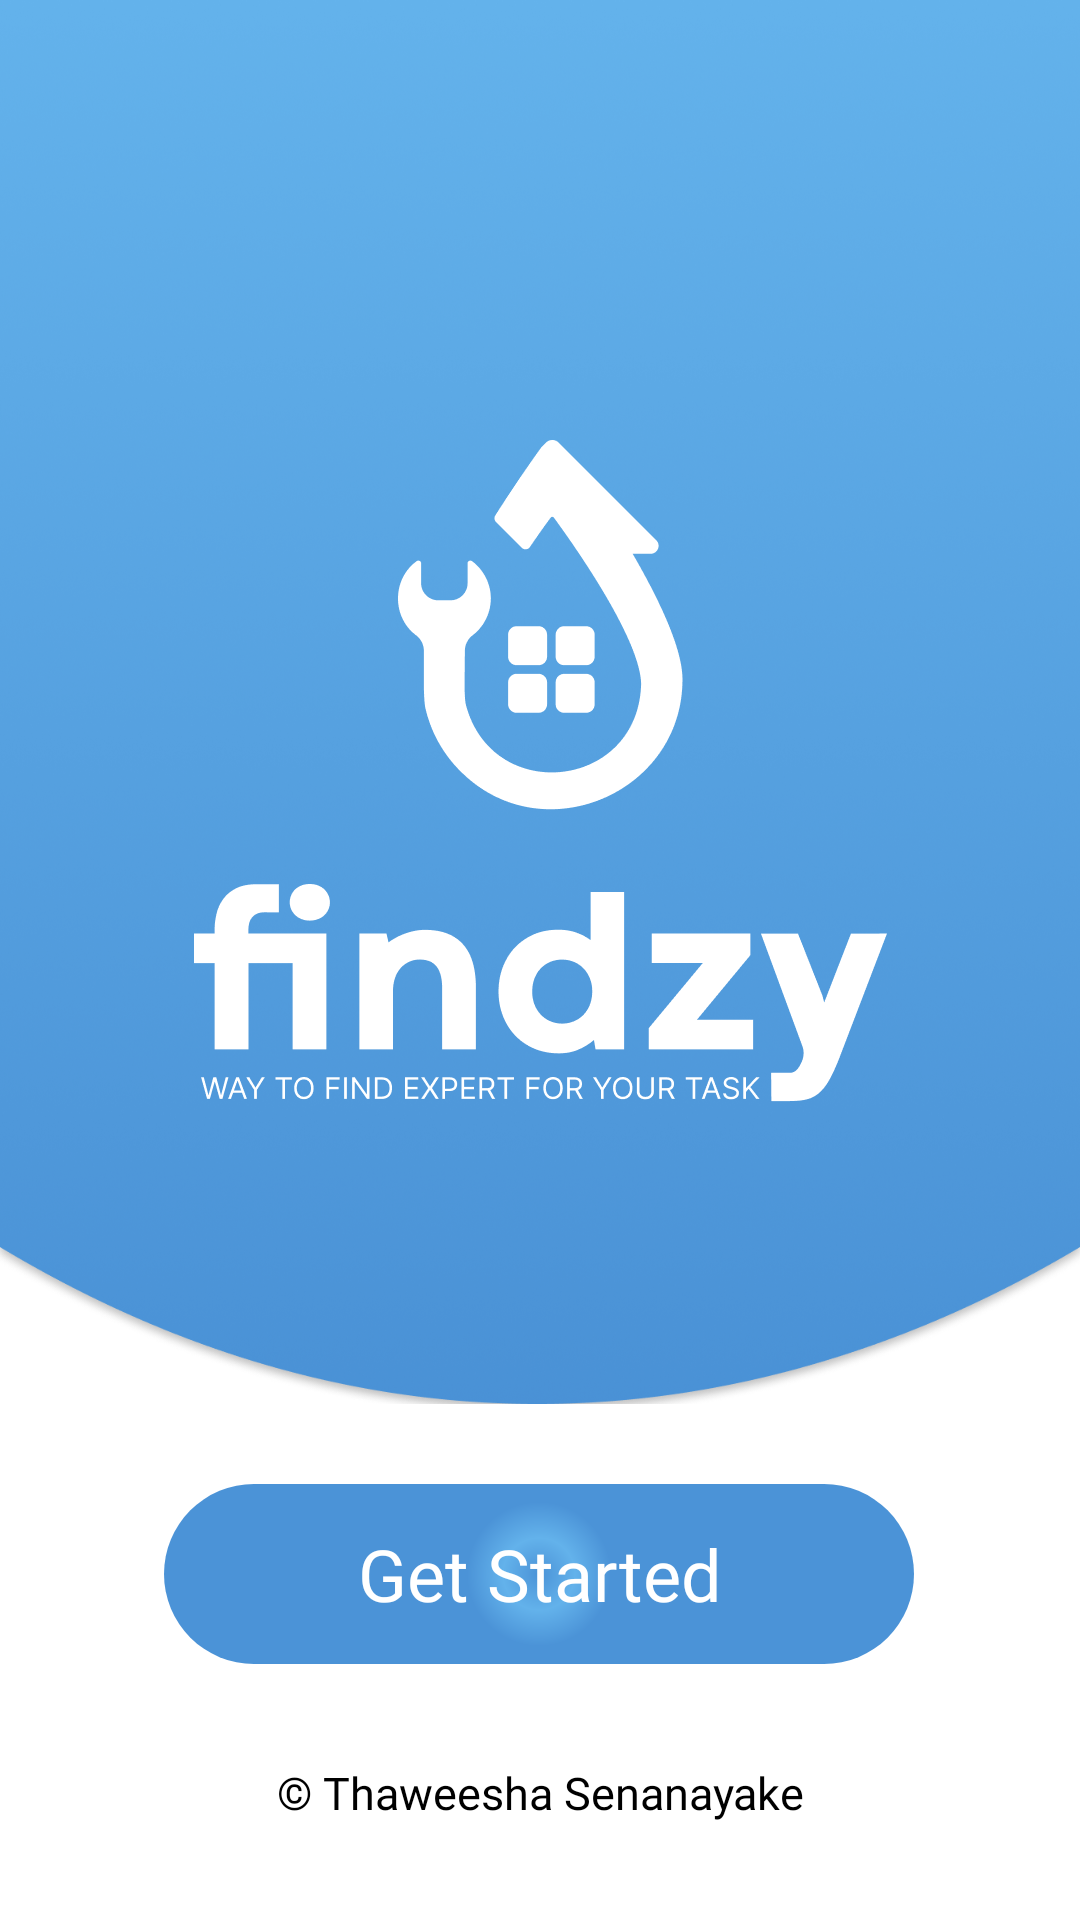

Here is an Android app screen rendered from its layout file. Give the layout XML and the strings, colors and styles it references.
<!-- AndroidManifest.xml: application theme Theme.Findzy -->
<!-- res/layout/activity_intro.xml -->
<?xml version="1.0" encoding="utf-8"?>
<androidx.constraintlayout.widget.ConstraintLayout xmlns:android="http://schemas.android.com/apk/res/android"
    xmlns:app="http://schemas.android.com/apk/res-auto"
    xmlns:tools="http://schemas.android.com/tools"
    android:layout_width="match_parent"
    android:layout_height="match_parent"
    tools:context=".IntroActivity">

    <ImageView
        android:id="@+id/background"
        android:layout_width="0dp"
        android:layout_height="0dp"
        android:scaleType="fitXY"
        app:layout_constraintBottom_toBottomOf="parent"
        app:layout_constraintEnd_toEndOf="parent"
        app:layout_constraintHorizontal_bias="0.0"
        app:layout_constraintStart_toStartOf="parent"
        app:layout_constraintTop_toTopOf="parent"
        app:layout_constraintVertical_bias="0.0"
        app:srcCompat="@drawable/background" />

    <ImageView
        android:id="@+id/logo_white"
        android:layout_width="wrap_content"
        android:layout_height="wrap_content"
        app:layout_constraintBottom_toBottomOf="parent"
        app:layout_constraintEnd_toEndOf="parent"
        app:layout_constraintStart_toStartOf="parent"
        app:layout_constraintTop_toTopOf="parent"
        app:layout_constraintVertical_bias="0.35000002"
        app:srcCompat="@drawable/logo_white" />

    <TextView
        android:id="@+id/textView"
        android:layout_width="wrap_content"
        android:layout_height="wrap_content"
        android:fontFamily="@font/openlight"
        android:text="@string/app_copyright"
        android:textColor="#000000"
        android:textSize="15sp"
        app:layout_constraintBottom_toBottomOf="parent"
        app:layout_constraintEnd_toEndOf="parent"
        app:layout_constraintStart_toStartOf="parent"
        app:layout_constraintTop_toBottomOf="@id/btn_get_started" />

    <Button
        android:id="@+id/btn_get_started"
        android:layout_width="250dp"
        android:layout_height="60dp"
        android:text="Get Started"
        android:textAllCaps="false"
        android:textColor="@color/white"
        android:fontFamily="@font/openregular"
        android:textSize="24sp"
        android:focusable="true"
        android:clickable="true"
        android:foreground="?attr/selectableItemBackgroundBorderless"
        app:layout_constraintBottom_toBottomOf="parent"
        app:layout_constraintEnd_toEndOf="parent"
        app:layout_constraintHorizontal_bias="0.498"
        app:layout_constraintStart_toStartOf="parent"
        app:layout_constraintTop_toTopOf="parent"
        app:layout_constraintVertical_bias="0.853"
        android:outlineProvider="none"
        android:background="@drawable/getstartedbutton"
        style="?android:attr/borderlessButtonStyle"
        />


</androidx.constraintlayout.widget.ConstraintLayout>
<!-- resources referenced by this layout -->
<resources>
  <color name="white">#FFFFFFFF</color>
  <!-- drawable background: png bitmap (drawable-hdpi, 147339 bytes) -->
  <!-- drawable getstartedbutton (drawable) -->
  <?xml version="1.0" encoding="utf-8"?>
  <shape xmlns:android="http://schemas.android.com/apk/res/android" android:shape="rectangle">
  
      <gradient android:startColor="#4B93D7" android:centerColor="#63B2EB" android:endColor="#4B93D7" android:type="radial" android:gradientRadius="40%p" />
      <corners android:radius="50dp"/>
  
  
  
  
  </shape>
  <!-- drawable logo_white: png bitmap (drawable-hdpi, 9565 bytes) -->
  <string name="app_copyright">© Thaweesha Senanayake</string>
  <style name="Theme.Findzy" parent="Theme.MaterialComponents.Light.NoActionBar">
          
          <item name="colorPrimary">#63B2EB</item>
          <item name="colorPrimaryVariant">#63B2EB</item>
          <item name="colorOnPrimary">@color/white</item>
          
          <item name="colorSecondary">@color/teal_200</item>
          <item name="colorSecondaryVariant">@color/teal_700</item>
          <item name="colorOnSecondary">@color/black</item>
          
          <item name="android:statusBarColor" tools:targetApi="l">?attr/colorPrimaryVariant</item>
          
      </style>
  <color name="teal_200">#FF03DAC5</color>
  <color name="teal_700">#FF018786</color>
  <color name="black">#FF000000</color>
</resources>
